Labelled photos from "dataset", an image-classification folder in Yallmeetgolden/thesis-project. The possible labels are: blurry, sharp.

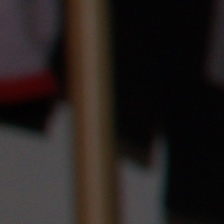
Label: sharp

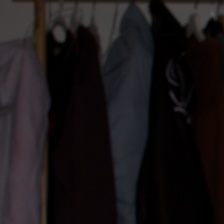
Label: sharp

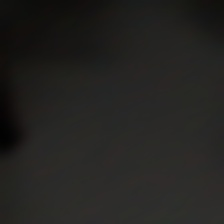
Label: blurry

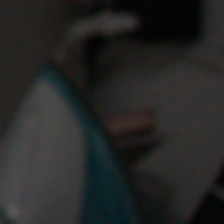
Label: blurry

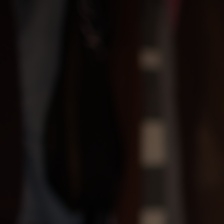
Label: blurry

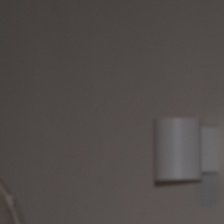
Label: sharp
